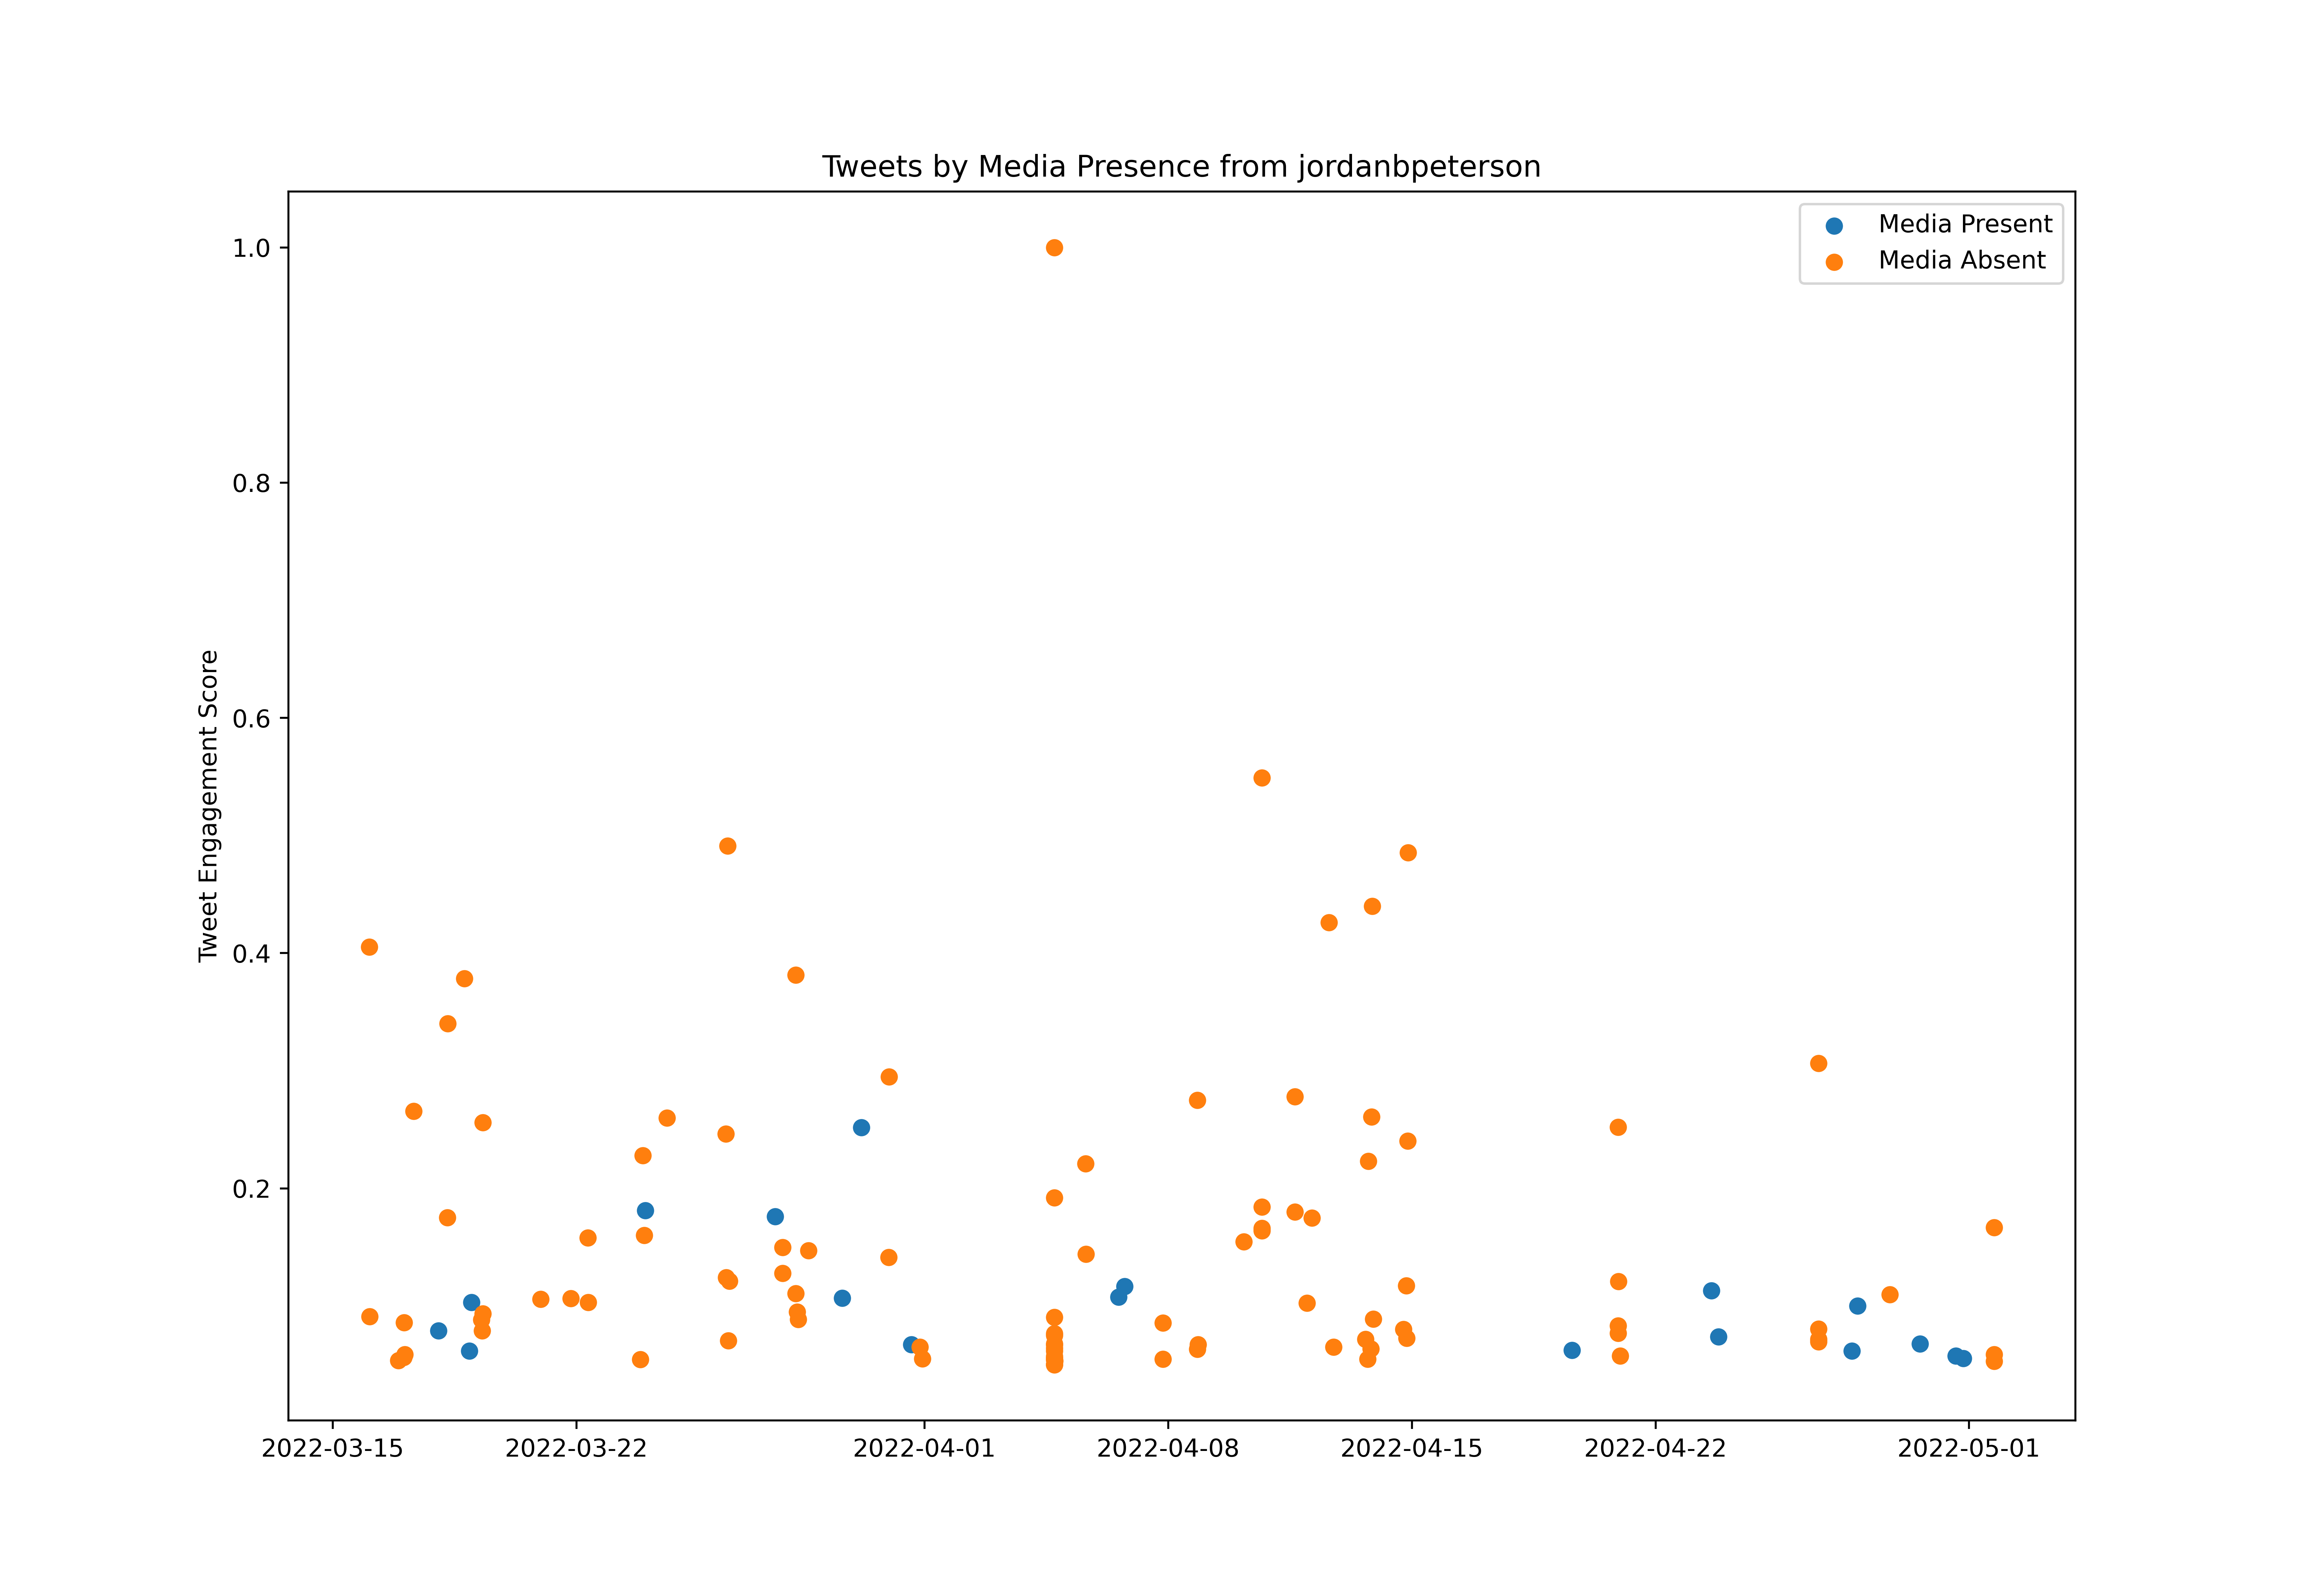

Values plotted in this chart, from the file beside it:
id, created_at, score, media_present
1503903056504709123, 2022-03-16T01:16:44.000Z, 2259, False
1503903968682024960, 2022-03-16T01:20:21.000Z, 123678, False
1503904987566555138, 2022-03-16T01:24:24.000Z, 3790, False
1503905058353786885, 2022-03-16T01:24:41.000Z, 3131, False
1503905362143027203, 2022-03-16T01:25:54.000Z, 1367, False
1503906091603738633, 2022-03-16T01:28:48.000Z, 27838, False
1504118615754387457, 2022-03-16T15:33:17.000Z, 3416, True
1504147959751053315, 2022-03-16T17:29:53.000Z, 839.2, False
1504186488078151690, 2022-03-16T20:02:59.000Z, 1640, False
1504187318390988807, 2022-03-16T20:06:17.000Z, 2056, False
1504188413272068097, 2022-03-16T20:10:38.000Z, 2491, False
1504191259203747844, 2022-03-16T20:21:57.000Z, 2995, False
1504202786585595910, 2022-03-16T21:07:45.000Z, 3436, False
1504204200946843650, 2022-03-16T21:13:22.000Z, 2674, False
1504204718201090048, 2022-03-16T21:15:26.000Z, 2366, False
1504205432339972100, 2022-03-16T21:18:16.000Z, 16357, False
1504206077063311365, 2022-03-16T21:20:50.000Z, 14599, False
1504227493708025867, 2022-03-16T22:45:56.000Z, 14579, False
1504244741684273152, 2022-03-16T23:54:28.000Z, 1612, True
1504258505829720064, 2022-03-17T00:49:10.000Z, 4647, False
1504261884303839233, 2022-03-17T01:02:35.000Z, 17221, False
1504262359573057538, 2022-03-17T01:04:29.000Z, 26262, False
1504262599801806853, 2022-03-17T01:05:26.000Z, 4606, False
1504263573824061447, 2022-03-17T01:09:18.000Z, 5023, False
1504268244735119364, 2022-03-17T01:27:52.000Z, 2674, False
1504268653721796612, 2022-03-17T01:29:29.000Z, 1584, False
1504269061995253762, 2022-03-17T01:31:07.000Z, 6438, False
1504270178279993345, 2022-03-17T01:35:33.000Z, 2434, False
1504270516420554754, 2022-03-17T01:36:53.000Z, 17931, False
1504325145917280262, 2022-03-17T05:13:58.000Z, 5664, False
1504325412008120321, 2022-03-17T05:15:01.000Z, 7127, False
1504327860458250248, 2022-03-17T05:24:45.000Z, 9455, False
1504361031363010560, 2022-03-17T07:36:34.000Z, 12125, False
1504362169642590209, 2022-03-17T07:41:05.000Z, 81046, False
1504364818299424769, 2022-03-17T07:51:37.000Z, 1733, False
1504365523731066884, 2022-03-17T07:54:25.000Z, 3747, False
1504366762594164740, 2022-03-17T07:59:20.000Z, 2858, False
1504367381329551360, 2022-03-17T08:01:48.000Z, 3175, False
1504465426255818755, 2022-03-17T14:31:23.000Z, 11400, True
1504594440010170378, 2022-03-17T23:04:03.000Z, 2726, False
1504606387422212101, 2022-03-17T23:51:31.000Z, 2231, False
1504620820685066248, 2022-03-18T00:48:52.000Z, 6508, False
1504622245678915589, 2022-03-18T00:54:32.000Z, 24138, True
1504712569554100232, 2022-03-18T06:53:27.000Z, 741.1, False
1504712846999011330, 2022-03-18T06:54:33.000Z, 4681, False
1504713309047697409, 2022-03-18T06:56:23.000Z, 4432, False
1504713415306235906, 2022-03-18T06:56:49.000Z, 1255, False
1504713920354914304, 2022-03-18T06:58:49.000Z, 1065, False
1504714097270611977, 2022-03-18T06:59:31.000Z, 4165, False
1504714916896333833, 2022-03-18T07:02:47.000Z, 53515, False
1504715331062927360, 2022-03-18T07:04:25.000Z, 3610, False
1504717402034130946, 2022-03-18T07:12:39.000Z, 3054, False
1504717978671144964, 2022-03-18T07:14:57.000Z, 1815, False
1504718441676169235, 2022-03-18T07:16:47.000Z, 3713, False
1504718831209570315, 2022-03-18T07:18:20.000Z, 103816, False
1504721070452006921, 2022-03-18T07:27:14.000Z, 1202, False
1504721954095390728, 2022-03-18T07:30:44.000Z, 2272, False
1504723198461501475, 2022-03-18T07:35:41.000Z, 4244, False
1504723353998876708, 2022-03-18T07:36:18.000Z, 4360, False
1504723946981187600, 2022-03-18T07:38:40.000Z, 5678, False
... 582 more rows
